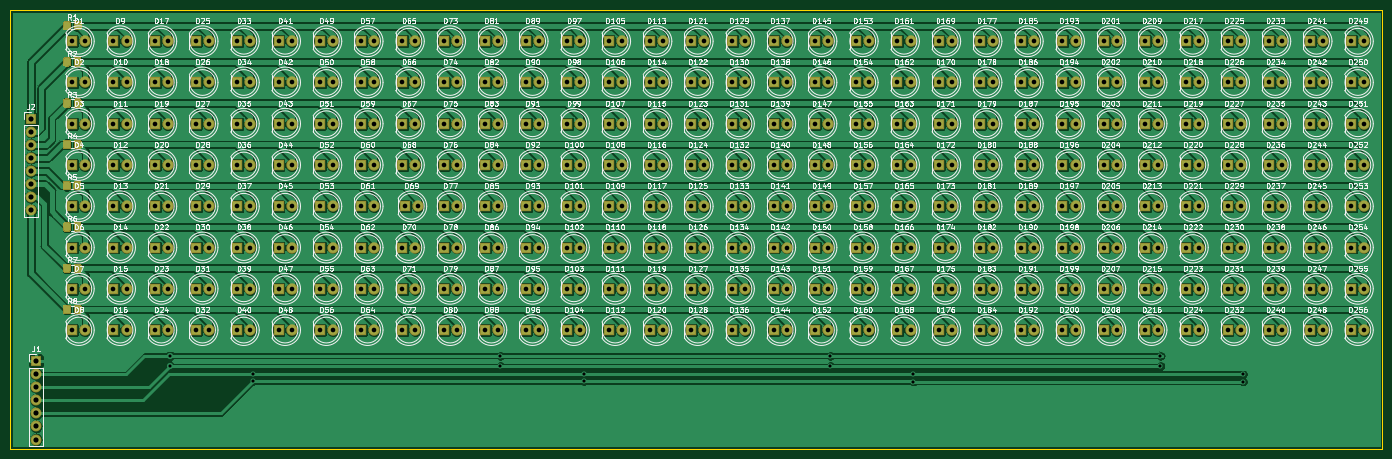
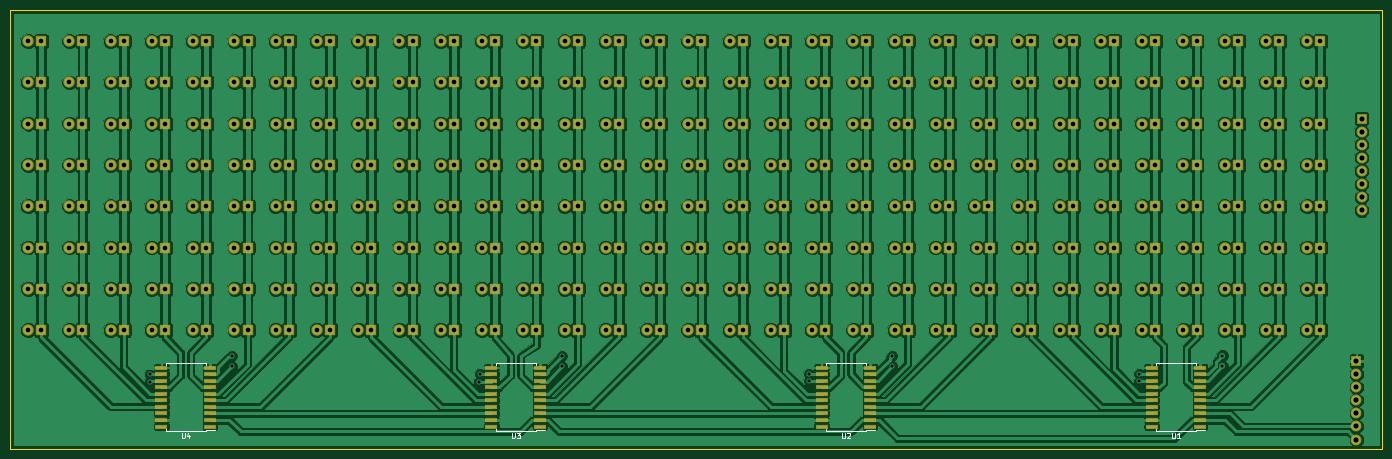
Circuit board: 11 layer files. Board 266.0 x 85.0 mm.
- bottom_copper: led_matrix-B.Cu.gbr (542852 bytes)
- bottom_mask: led_matrix-B.Mask.gbr (25062 bytes)
- paste: led_matrix-B.Paste.gbr (2616 bytes)
- bottom_silk: led_matrix-B.SilkS.gbr (4012 bytes)
- outline: led_matrix-Edge.Cuts.gbr (780 bytes)
- top_copper: led_matrix-F.Cu.gbr (730605 bytes)
- top_mask: led_matrix-F.Mask.gbr (50787 bytes)
- paste: led_matrix-F.Paste.gbr (28341 bytes)
- top_silk: led_matrix-F.SilkS.gbr (387581 bytes)
- drill: led_matrix-NPTH.drl (136 bytes)
- drill: led_matrix-PTH.drl (7339 bytes)

=== bottom_copper: led_matrix-B.Cu.gbr (542852 bytes, source omitted) ===
=== bottom_mask: led_matrix-B.Mask.gbr (25062 bytes, source omitted) ===
=== paste: led_matrix-B.Paste.gbr ===
G04 #@! TF.GenerationSoftware,KiCad,Pcbnew,(5.0.0)*
G04 #@! TF.CreationDate,2018-11-13T10:34:59+02:00*
G04 #@! TF.ProjectId,led_matrix,6C65645F6D61747269782E6B69636164,rev?*
G04 #@! TF.SameCoordinates,Original*
G04 #@! TF.FileFunction,Paste,Bot*
G04 #@! TF.FilePolarity,Positive*
%FSLAX46Y46*%
G04 Gerber Fmt 4.6, Leading zero omitted, Abs format (unit mm)*
G04 Created by KiCad (PCBNEW (5.0.0)) date 11/13/18 10:34:59*
%MOMM*%
%LPD*%
G01*
G04 APERTURE LIST*
%ADD10R,1.950000X0.600000*%
G04 APERTURE END LIST*
D10*
G04 #@! TO.C,U1*
X62200000Y-98615000D03*
X62200000Y-97345000D03*
X62200000Y-96075000D03*
X62200000Y-94805000D03*
X62200000Y-93535000D03*
X62200000Y-92265000D03*
X62200000Y-90995000D03*
X62200000Y-89725000D03*
X62200000Y-88455000D03*
X62200000Y-87185000D03*
X52800000Y-87185000D03*
X52800000Y-88455000D03*
X52800000Y-89725000D03*
X52800000Y-90995000D03*
X52800000Y-92265000D03*
X52800000Y-93535000D03*
X52800000Y-94805000D03*
X52800000Y-96075000D03*
X52800000Y-97345000D03*
X52800000Y-98615000D03*
G04 #@! TD*
G04 #@! TO.C,U2*
X116800000Y-98615000D03*
X116800000Y-97345000D03*
X116800000Y-96075000D03*
X116800000Y-94805000D03*
X116800000Y-93535000D03*
X116800000Y-92265000D03*
X116800000Y-90995000D03*
X116800000Y-89725000D03*
X116800000Y-88455000D03*
X116800000Y-87185000D03*
X126200000Y-87185000D03*
X126200000Y-88455000D03*
X126200000Y-89725000D03*
X126200000Y-90995000D03*
X126200000Y-92265000D03*
X126200000Y-93535000D03*
X126200000Y-94805000D03*
X126200000Y-96075000D03*
X126200000Y-97345000D03*
X126200000Y-98615000D03*
G04 #@! TD*
G04 #@! TO.C,U3*
X180800000Y-98615000D03*
X180800000Y-97345000D03*
X180800000Y-96075000D03*
X180800000Y-94805000D03*
X180800000Y-93535000D03*
X180800000Y-92265000D03*
X180800000Y-90995000D03*
X180800000Y-89725000D03*
X180800000Y-88455000D03*
X180800000Y-87185000D03*
X190200000Y-87185000D03*
X190200000Y-88455000D03*
X190200000Y-89725000D03*
X190200000Y-90995000D03*
X190200000Y-92265000D03*
X190200000Y-93535000D03*
X190200000Y-94805000D03*
X190200000Y-96075000D03*
X190200000Y-97345000D03*
X190200000Y-98615000D03*
G04 #@! TD*
G04 #@! TO.C,U4*
X254200000Y-98615000D03*
X254200000Y-97345000D03*
X254200000Y-96075000D03*
X254200000Y-94805000D03*
X254200000Y-93535000D03*
X254200000Y-92265000D03*
X254200000Y-90995000D03*
X254200000Y-89725000D03*
X254200000Y-88455000D03*
X254200000Y-87185000D03*
X244800000Y-87185000D03*
X244800000Y-88455000D03*
X244800000Y-89725000D03*
X244800000Y-90995000D03*
X244800000Y-92265000D03*
X244800000Y-93535000D03*
X244800000Y-94805000D03*
X244800000Y-96075000D03*
X244800000Y-97345000D03*
X244800000Y-98615000D03*
G04 #@! TD*
M02*

=== bottom_silk: led_matrix-B.SilkS.gbr ===
G04 #@! TF.GenerationSoftware,KiCad,Pcbnew,(5.0.0)*
G04 #@! TF.CreationDate,2018-11-13T10:35:00+02:00*
G04 #@! TF.ProjectId,led_matrix,6C65645F6D61747269782E6B69636164,rev?*
G04 #@! TF.SameCoordinates,Original*
G04 #@! TF.FileFunction,Legend,Bot*
G04 #@! TF.FilePolarity,Positive*
%FSLAX46Y46*%
G04 Gerber Fmt 4.6, Leading zero omitted, Abs format (unit mm)*
G04 Created by KiCad (PCBNEW (5.0.0)) date 11/13/18 10:35:00*
%MOMM*%
%LPD*%
G01*
G04 APERTURE LIST*
%ADD10C,0.150000*%
G04 APERTURE END LIST*
D10*
G04 #@! TO.C,U1*
X53625000Y-99225000D02*
X51825000Y-99225000D01*
X53625000Y-86325000D02*
X61375000Y-86325000D01*
X53625000Y-99475000D02*
X61375000Y-99475000D01*
X53625000Y-86325000D02*
X53625000Y-86660000D01*
X61375000Y-86325000D02*
X61375000Y-86660000D01*
X61375000Y-99475000D02*
X61375000Y-99140000D01*
X53625000Y-99475000D02*
X53625000Y-99225000D01*
G04 #@! TO.C,U2*
X117625000Y-99475000D02*
X117625000Y-99225000D01*
X125375000Y-99475000D02*
X125375000Y-99140000D01*
X125375000Y-86325000D02*
X125375000Y-86660000D01*
X117625000Y-86325000D02*
X117625000Y-86660000D01*
X117625000Y-99475000D02*
X125375000Y-99475000D01*
X117625000Y-86325000D02*
X125375000Y-86325000D01*
X117625000Y-99225000D02*
X115825000Y-99225000D01*
G04 #@! TO.C,U3*
X181625000Y-99475000D02*
X181625000Y-99225000D01*
X189375000Y-99475000D02*
X189375000Y-99140000D01*
X189375000Y-86325000D02*
X189375000Y-86660000D01*
X181625000Y-86325000D02*
X181625000Y-86660000D01*
X181625000Y-99475000D02*
X189375000Y-99475000D01*
X181625000Y-86325000D02*
X189375000Y-86325000D01*
X181625000Y-99225000D02*
X179825000Y-99225000D01*
G04 #@! TO.C,U4*
X245625000Y-99225000D02*
X243825000Y-99225000D01*
X245625000Y-86325000D02*
X253375000Y-86325000D01*
X245625000Y-99475000D02*
X253375000Y-99475000D01*
X245625000Y-86325000D02*
X245625000Y-86660000D01*
X253375000Y-86325000D02*
X253375000Y-86660000D01*
X253375000Y-99475000D02*
X253375000Y-99140000D01*
X245625000Y-99475000D02*
X245625000Y-99225000D01*
G04 #@! TO.C,U1*
X58261904Y-99852380D02*
X58261904Y-100661904D01*
X58214285Y-100757142D01*
X58166666Y-100804761D01*
X58071428Y-100852380D01*
X57880952Y-100852380D01*
X57785714Y-100804761D01*
X57738095Y-100757142D01*
X57690476Y-100661904D01*
X57690476Y-99852380D01*
X56690476Y-100852380D02*
X57261904Y-100852380D01*
X56976190Y-100852380D02*
X56976190Y-99852380D01*
X57071428Y-99995238D01*
X57166666Y-100090476D01*
X57261904Y-100138095D01*
G04 #@! TO.C,U2*
X122261904Y-99852380D02*
X122261904Y-100661904D01*
X122214285Y-100757142D01*
X122166666Y-100804761D01*
X122071428Y-100852380D01*
X121880952Y-100852380D01*
X121785714Y-100804761D01*
X121738095Y-100757142D01*
X121690476Y-100661904D01*
X121690476Y-99852380D01*
X121261904Y-99947619D02*
X121214285Y-99900000D01*
X121119047Y-99852380D01*
X120880952Y-99852380D01*
X120785714Y-99900000D01*
X120738095Y-99947619D01*
X120690476Y-100042857D01*
X120690476Y-100138095D01*
X120738095Y-100280952D01*
X121309523Y-100852380D01*
X120690476Y-100852380D01*
G04 #@! TO.C,U3*
X186261904Y-99852380D02*
X186261904Y-100661904D01*
X186214285Y-100757142D01*
X186166666Y-100804761D01*
X186071428Y-100852380D01*
X185880952Y-100852380D01*
X185785714Y-100804761D01*
X185738095Y-100757142D01*
X185690476Y-100661904D01*
X185690476Y-99852380D01*
X185309523Y-99852380D02*
X184690476Y-99852380D01*
X185023809Y-100233333D01*
X184880952Y-100233333D01*
X184785714Y-100280952D01*
X184738095Y-100328571D01*
X184690476Y-100423809D01*
X184690476Y-100661904D01*
X184738095Y-100757142D01*
X184785714Y-100804761D01*
X184880952Y-100852380D01*
X185166666Y-100852380D01*
X185261904Y-100804761D01*
X185309523Y-100757142D01*
G04 #@! TO.C,U4*
X250261904Y-99852380D02*
X250261904Y-100661904D01*
X250214285Y-100757142D01*
X250166666Y-100804761D01*
X250071428Y-100852380D01*
X249880952Y-100852380D01*
X249785714Y-100804761D01*
X249738095Y-100757142D01*
X249690476Y-100661904D01*
X249690476Y-99852380D01*
X248785714Y-100185714D02*
X248785714Y-100852380D01*
X249023809Y-99804761D02*
X249261904Y-100519047D01*
X248642857Y-100519047D01*
G04 #@! TD*
M02*

=== outline: led_matrix-Edge.Cuts.gbr ===
G04 #@! TF.GenerationSoftware,KiCad,Pcbnew,(5.0.0)*
G04 #@! TF.CreationDate,2018-11-13T10:35:00+02:00*
G04 #@! TF.ProjectId,led_matrix,6C65645F6D61747269782E6B69636164,rev?*
G04 #@! TF.SameCoordinates,Original*
G04 #@! TF.FileFunction,Profile,NP*
%FSLAX46Y46*%
G04 Gerber Fmt 4.6, Leading zero omitted, Abs format (unit mm)*
G04 Created by KiCad (PCBNEW (5.0.0)) date 11/13/18 10:35:00*
%MOMM*%
%LPD*%
G01*
G04 APERTURE LIST*
%ADD10C,0.150000*%
G04 APERTURE END LIST*
D10*
X283500000Y-17900000D02*
X282500000Y-17900000D01*
X283500000Y-102900000D02*
X282500000Y-102900000D01*
X17500000Y-102900000D02*
X17500000Y-17900000D01*
X282500000Y-102900000D02*
X17500000Y-102900000D01*
X283500000Y-17900000D02*
X283500000Y-102900000D01*
X17500000Y-17900000D02*
X282500000Y-17900000D01*
M02*

=== top_copper: led_matrix-F.Cu.gbr (730605 bytes, source omitted) ===
=== top_mask: led_matrix-F.Mask.gbr (50787 bytes, source omitted) ===
=== paste: led_matrix-F.Paste.gbr (28341 bytes, source omitted) ===
=== top_silk: led_matrix-F.SilkS.gbr (387581 bytes, source omitted) ===
=== drill: led_matrix-NPTH.drl ===
M48
;DRILL file {KiCad (5.0.0)} date 11/13/18 10:37:03
;FORMAT={-:-/ absolute / metric / decimal}
FMAT,2
METRIC,TZ
%
G90
G05
M71
T0
M30

=== drill: led_matrix-PTH.drl (7339 bytes, source omitted) ===
